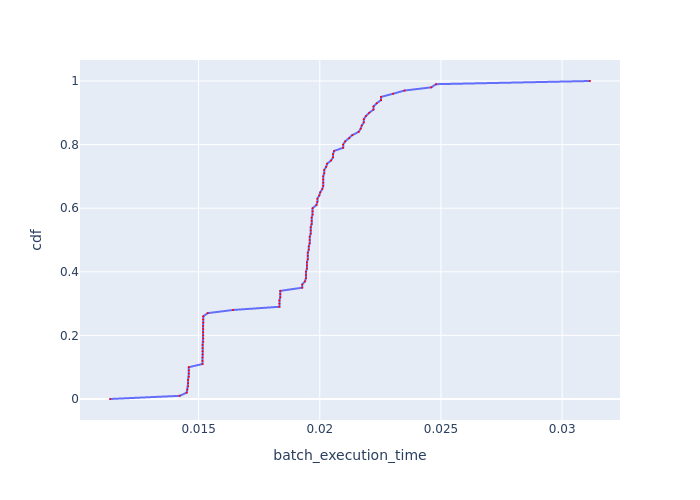

The file beside this chart, header and first rows:
, cdf, batch_execution_time
0, 0.0, 0.01134
1, 0.01, 0.01422
2, 0.02, 0.01451
3, 0.03, 0.01454
4, 0.04, 0.01457
5, 0.05, 0.01457
6, 0.06, 0.01457
7, 0.07, 0.0146
8, 0.08, 0.0146
9, 0.09, 0.0146
10, 0.1, 0.0146
11, 0.11, 0.01516
12, 0.12, 0.01516
13, 0.13, 0.01516
14, 0.14, 0.01516
15, 0.15, 0.01516
16, 0.16, 0.01516
17, 0.17, 0.01516
18, 0.18, 0.01519
19, 0.19, 0.01519
20, 0.2, 0.01519
21, 0.21, 0.01519
22, 0.22, 0.01519
23, 0.23, 0.01519
24, 0.24, 0.01519
25, 0.25, 0.01519
26, 0.26, 0.01519
27, 0.27, 0.01538
28, 0.28, 0.01642
29, 0.29, 0.01833
30, 0.3, 0.01833
31, 0.31, 0.01833
32, 0.32, 0.01837
33, 0.33, 0.01837
34, 0.34, 0.01837
35, 0.35, 0.01927
36, 0.36, 0.01927
37, 0.37, 0.01939
38, 0.38, 0.01943
39, 0.39, 0.01943
40, 0.4, 0.01943
41, 0.41, 0.01947
42, 0.42, 0.01947
43, 0.43, 0.01947
44, 0.44, 0.01951
45, 0.45, 0.01951
46, 0.46, 0.01951
47, 0.47, 0.01955
48, 0.48, 0.01955
49, 0.49, 0.01958
50, 0.5, 0.01958
51, 0.51, 0.01958
52, 0.52, 0.01962
53, 0.53, 0.01962
54, 0.54, 0.01962
55, 0.55, 0.01966
56, 0.56, 0.01966
57, 0.57, 0.01966
58, 0.58, 0.0197
59, 0.59, 0.0197
... 41 more rows
